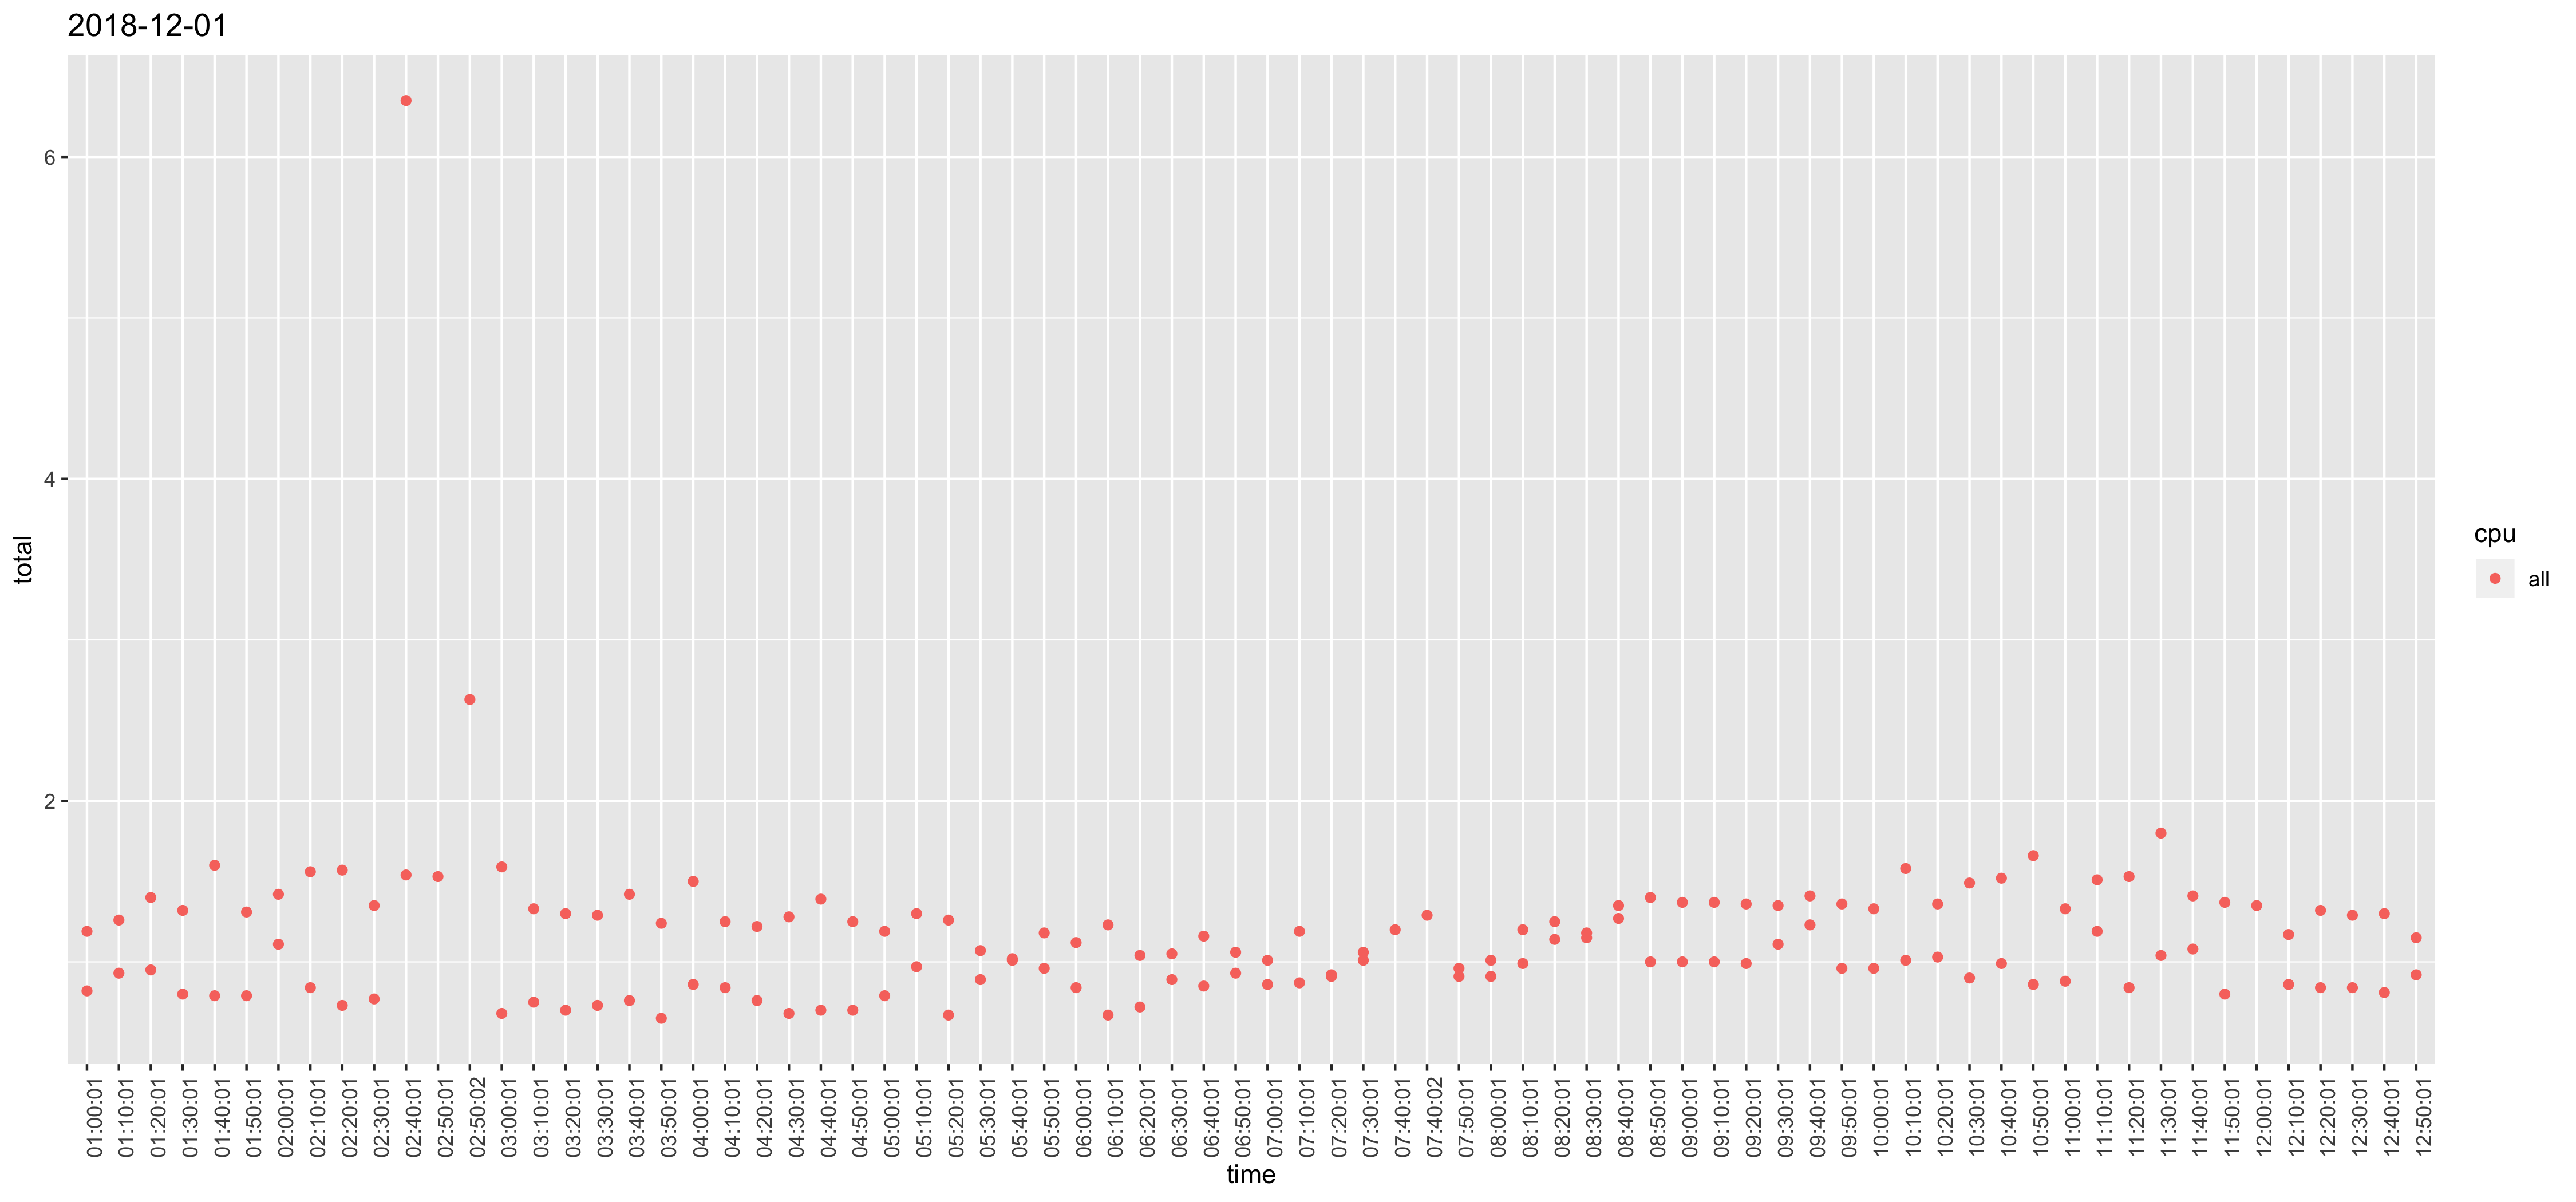

Values plotted in this chart, from the file beside it:
, time, cpu, usr, sys, iowait, total
1, 12:10:01, all, 0.67, 0.18, 0.01, 0.86
26, 12:20:01, all, 0.65, 0.18, 0.01, 0.84
51, 12:30:01, all, 0.66, 0.18, 0, 0.84
76, 12:40:01, all, 0.63, 0.18, 0, 0.81
101, 12:50:01, all, 0.74, 0.18, 0, 0.92
126, 01:00:01, all, 0.65, 0.17, 0, 0.82
151, 01:10:01, all, 0.75, 0.18, 0, 0.93
176, 01:20:01, all, 0.77, 0.18, 0, 0.95
201, 01:30:01, all, 0.62, 0.17, 0.01, 0.8
226, 01:40:01, all, 0.56, 0.17, 0.06, 0.79
251, 01:50:01, all, 0.61, 0.17, 0.01, 0.79
276, 02:00:01, all, 0.91, 0.19, 0.01, 1.11
301, 02:10:01, all, 0.66, 0.17, 0.01, 0.84
326, 02:20:01, all, 0.56, 0.17, 0, 0.73
351, 02:30:01, all, 0.6, 0.17, 0, 0.77
376, 02:40:01, all, 0.39, 0.67, 5.29, 6.35
401, 02:50:02, all, 0.52, 0.32, 1.79, 2.63
426, 03:00:01, all, 0.52, 0.16, 0, 0.68
451, 03:10:01, all, 0.57, 0.17, 0.01, 0.75
476, 03:20:01, all, 0.52, 0.17, 0.01, 0.7
501, 03:30:01, all, 0.56, 0.17, 0, 0.73
526, 03:40:01, all, 0.58, 0.17, 0.01, 0.76
551, 03:50:01, all, 0.47, 0.17, 0.01, 0.65
576, 04:00:01, all, 0.67, 0.18, 0.01, 0.86
601, 04:10:01, all, 0.65, 0.18, 0.01, 0.84
626, 04:20:01, all, 0.58, 0.17, 0.01, 0.76
651, 04:30:01, all, 0.51, 0.16, 0.01, 0.68
676, 04:40:01, all, 0.53, 0.17, 0, 0.7
701, 04:50:01, all, 0.53, 0.17, 0, 0.7
726, 05:00:01, all, 0.61, 0.17, 0.01, 0.79
751, 05:10:01, all, 0.78, 0.18, 0.01, 0.97
776, 05:20:01, all, 0.51, 0.16, 0, 0.67
801, 05:30:01, all, 0.7, 0.18, 0.01, 0.89
826, 05:40:01, all, 0.81, 0.19, 0.01, 1.01
851, 05:50:01, all, 0.77, 0.18, 0.01, 0.96
876, 06:00:01, all, 0.66, 0.17, 0.01, 0.84
901, 06:10:01, all, 0.5, 0.16, 0.01, 0.67
926, 06:20:01, all, 0.54, 0.17, 0.01, 0.72
951, 06:30:01, all, 0.71, 0.17, 0.01, 0.89
976, 06:40:01, all, 0.66, 0.18, 0.01, 0.85
1001, 06:50:01, all, 0.74, 0.18, 0.01, 0.93
1026, 07:00:01, all, 0.68, 0.17, 0.01, 0.86
1051, 07:10:01, all, 0.69, 0.17, 0.01, 0.87
1077, 07:20:01, all, 0.73, 0.18, 0.01, 0.92
1102, 07:30:01, all, 0.81, 0.19, 0.01, 1.01
1127, 07:40:02, all, 1.07, 0.21, 0.01, 1.29
1152, 07:50:01, all, 0.72, 0.18, 0.01, 0.91
1177, 08:00:01, all, 0.73, 0.17, 0.01, 0.91
1202, 08:10:01, all, 0.99, 0.19, 0.02, 1.2
1227, 08:20:01, all, 1.03, 0.2, 0.02, 1.25
1252, 08:30:01, all, 0.97, 0.19, 0.02, 1.18
1277, 08:40:01, all, 1.12, 0.21, 0.02, 1.35
1302, 08:50:01, all, 1.17, 0.21, 0.02, 1.4
1327, 09:00:01, all, 1.14, 0.21, 0.02, 1.37
1352, 09:10:01, all, 1.14, 0.21, 0.02, 1.37
1377, 09:20:01, all, 1.15, 0.2, 0.01, 1.36
1402, 09:30:01, all, 1.13, 0.21, 0.01, 1.35
1427, 09:40:01, all, 1.18, 0.22, 0.01, 1.41
1452, 09:50:01, all, 1.13, 0.22, 0.01, 1.36
1477, 10:00:01, all, 1.09, 0.22, 0.02, 1.33
... 83 more rows
